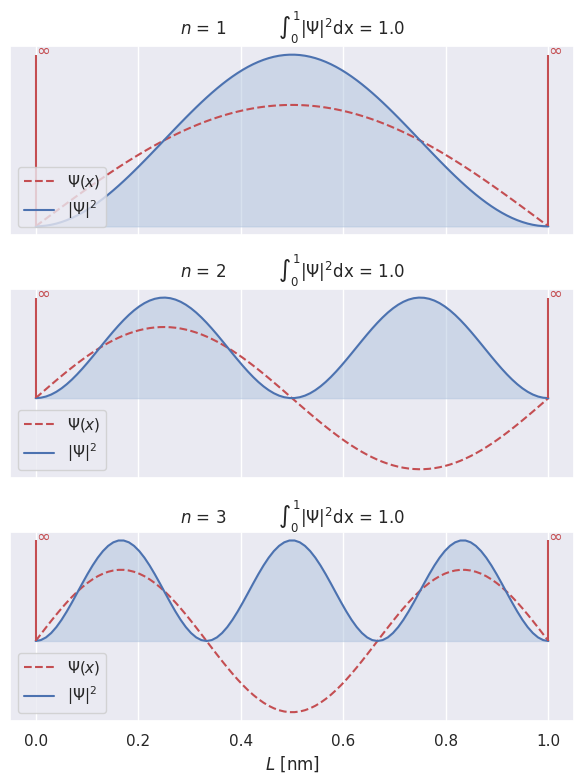

Recreate this plot in Python.
import matplotlib.pyplot as plt
import seaborn as sns
sns.set()
import numpy as np
from scipy.integrate import quad

def Ψ(x, n):
    A = np.sqrt(2/L)
    return A * np.sin(n * np.pi / L * x)

def pdf(x, n):
    return Ψ(x, n)**2

L = 1
quantum_numbers = [1, 2, 3]
x = np.linspace(0, 1, 100)

fig, axs = plt.subplots(3, 1, sharex='all', figsize=(6, 8))
for i, n in enumerate(quantum_numbers):
    axs[i].plot(x, Ψ(x, n), 'r--', label='$\Psi(x)$')

    axs[i].plot(x, pdf(x, n), label='$|\Psi|^2$')
    axs[i].fill_between(x, y1=pdf(x, n), color='lightsteelblue', alpha=0.5)

    I, _ = quad(pdf, 0, L, args=(n))
    axs[i].set_title(f'$n$ = {n} \t $\int_{0}^{L}|\Psi|^2$dx = {round(I, 2)}')

    axs[i].vlines(x=0, ymin=0, ymax=np.max(pdf(x, n)), color='r')
    axs[i].vlines(x=1, ymin=0, ymax=np.max(pdf(x, n)), color='r')
    axs[i].text(0, np.max(pdf(x,n)), '$\infty$', color='r')
    axs[i].text(1, np.max(pdf(x,n)), '$\infty$', color='r')

    axs[i].legend(loc='lower left')


plt.setp(axs, yticks=[]) # yticks removed
plt.xlabel('$L$ [nm]')
plt.tight_layout()
plt.show()  

